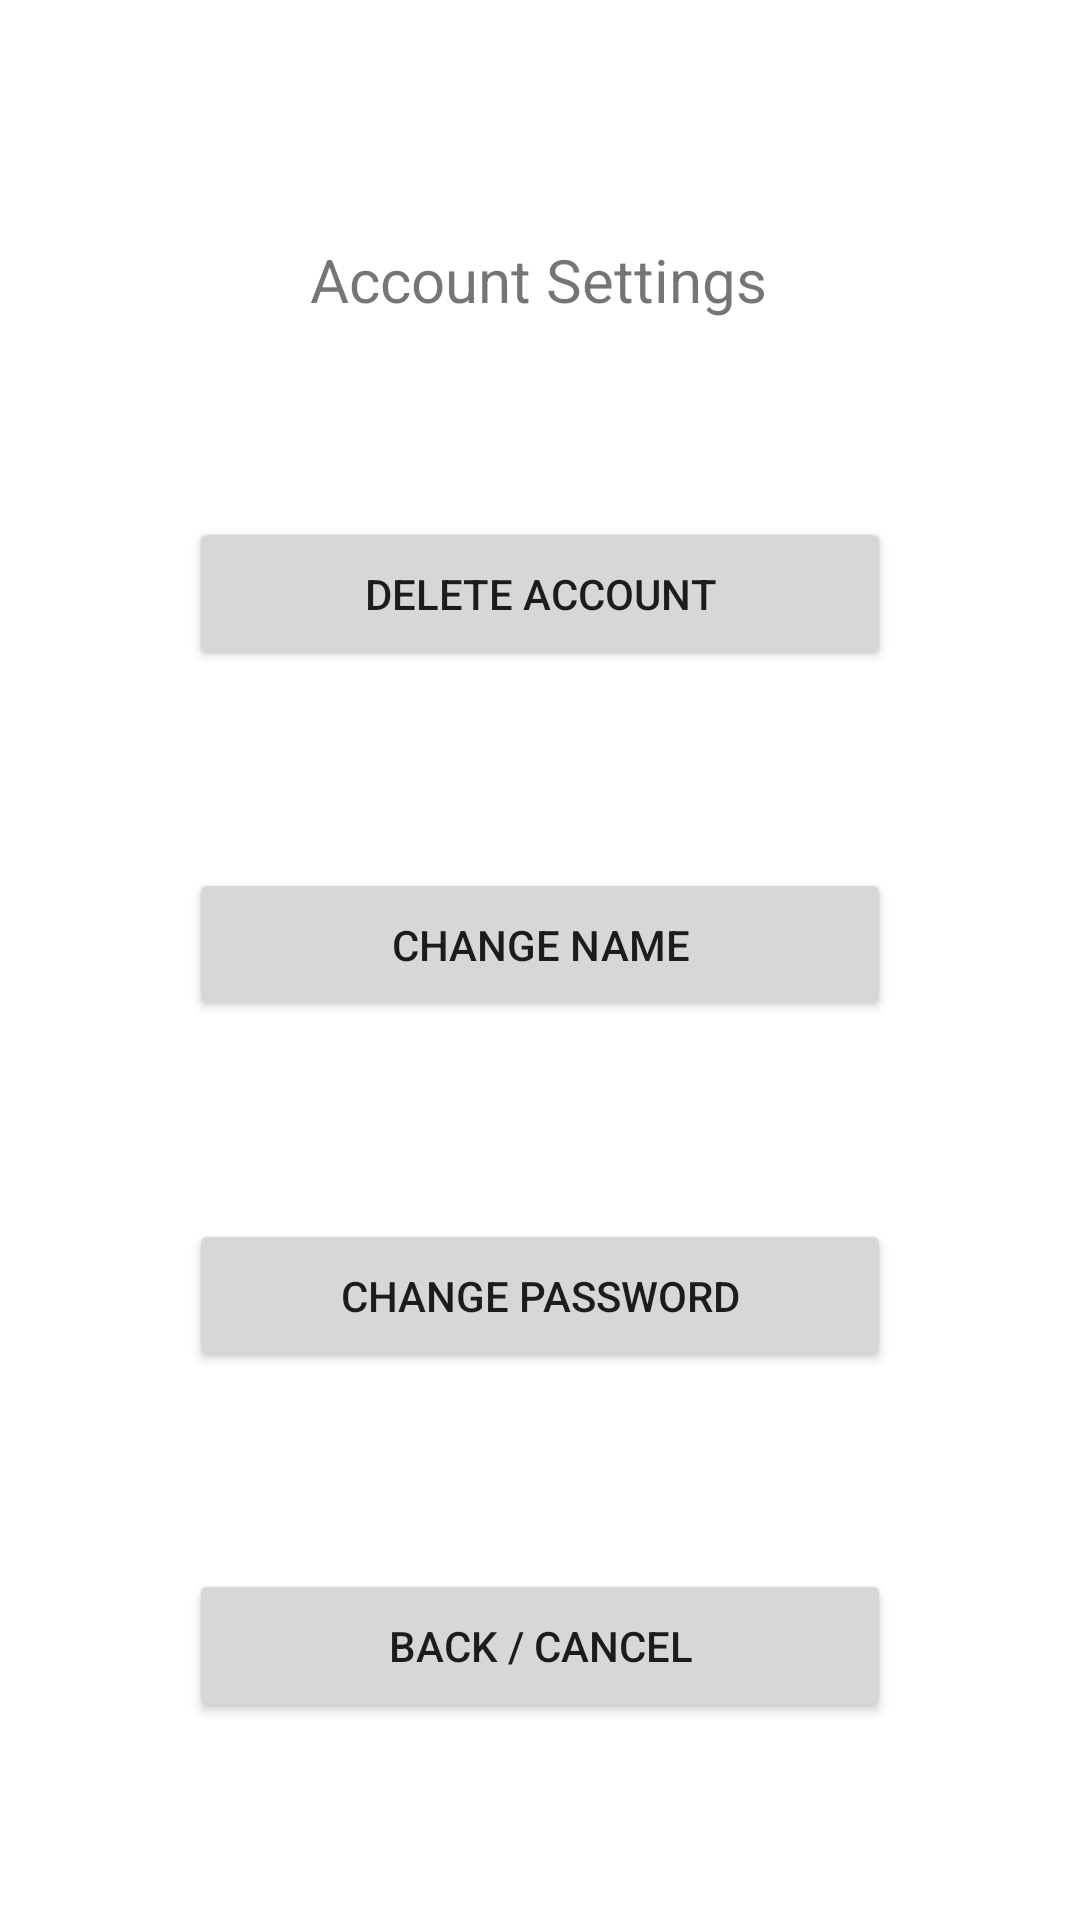

Produce the Android XML layout that renders to this screen, including the resource entries it uses.
<!-- AndroidManifest.xml: application theme Theme.Magic_Emporium -->
<!-- res/layout/activity_account_settings.xml -->
<?xml version="1.0" encoding="utf-8"?>
<androidx.constraintlayout.widget.ConstraintLayout xmlns:android="http://schemas.android.com/apk/res/android"
    xmlns:app="http://schemas.android.com/apk/res-auto"
    xmlns:tools="http://schemas.android.com/tools"
    android:layout_width="match_parent"
    android:layout_height="match_parent"
    tools:context=".magic_emporiumDriver.AccountSettingsActivity">

    <TextView
        android:id="@+id/accountSettingsTitleText"
        android:layout_width="wrap_content"
        android:layout_height="wrap_content"
        android:text="@string/account_settings"
        android:textSize="20sp"
        app:layout_constraintBottom_toBottomOf="parent"
        app:layout_constraintEnd_toEndOf="parent"
        app:layout_constraintHorizontal_bias="0.498"
        app:layout_constraintStart_toStartOf="parent"
        app:layout_constraintTop_toTopOf="parent"
        app:layout_constraintVertical_bias="0.13" />
    <Button
        android:id="@+id/userDeleteAccountButton"
        android:layout_width="0dp"
        android:layout_height="0dp"
        android:text="@string/delete_account"
        app:layout_constraintBottom_toTopOf="@id/userChangeNameButton"
        app:layout_constraintEnd_toEndOf="parent"
        app:layout_constraintHeight_percent="0.08"
        app:layout_constraintStart_toStartOf="parent"
        app:layout_constraintTop_toBottomOf="@id/accountSettingsTitleText"
        app:layout_constraintWidth_percent="0.65" />
    <Button
        android:id="@+id/userChangeNameButton"
        android:layout_width="0dp"
        android:layout_height="0dp"
        android:text="@string/change_name"
        app:layout_constraintTop_toBottomOf="@id/userDeleteAccountButton"
        app:layout_constraintBottom_toTopOf="@id/userChangePassword"
        app:layout_constraintEnd_toEndOf="parent"
        app:layout_constraintHeight_percent="0.08"
        app:layout_constraintStart_toStartOf="parent"
        app:layout_constraintWidth_percent="0.65" />
    <Button
        android:id="@+id/userChangePassword"
        android:layout_width="0dp"
        android:layout_height="0dp"
        android:text="@string/change_password"
        app:layout_constraintTop_toBottomOf="@id/userChangeNameButton"
        app:layout_constraintBottom_toTopOf="@id/backFromAccountSettings"
        app:layout_constraintEnd_toEndOf="parent"
        app:layout_constraintHeight_percent="0.08"
        app:layout_constraintStart_toStartOf="parent"
        app:layout_constraintWidth_percent="0.65" />


    <Button
        android:id="@+id/backFromAccountSettings"
        android:layout_width="0dp"
        android:layout_height="0dp"
        android:text="@string/back_cancel"
        app:layout_constraintTop_toBottomOf="@id/userChangePassword"
        app:layout_constraintBottom_toBottomOf="parent"
        app:layout_constraintEnd_toEndOf="parent"
        app:layout_constraintHeight_percent="0.08"
        app:layout_constraintStart_toStartOf="parent"
        app:layout_constraintWidth_percent="0.65" />
    <Button
        android:id="@+id/backFromAccountInputConfirm"
        android:layout_width="0dp"
        android:layout_height="0dp"
        android:text="@string/back_cancel"
        android:layout_marginBottom="50dp"
        android:visibility="gone"
        app:layout_constraintBottom_toBottomOf="parent"
        app:layout_constraintEnd_toEndOf="parent"
        app:layout_constraintHeight_percent="0.08"
        app:layout_constraintStart_toStartOf="parent"
        app:layout_constraintWidth_percent="0.65" />
    <Button
        android:id="@+id/userDeleteConfirm"
        android:layout_width="0dp"
        android:layout_height="0dp"
        android:text="@string/submit"
        android:visibility="gone"
        app:layout_constraintTop_toBottomOf="@id/accountSettingsInputField"
        app:layout_constraintBottom_toTopOf="@id/backFromAccountInputConfirm"
        app:layout_constraintEnd_toEndOf="parent"
        app:layout_constraintHeight_percent="0.08"
        app:layout_constraintStart_toStartOf="parent"
        app:layout_constraintWidth_percent="0.65" />
    <Button
        android:id="@+id/userChangeNameConfirm"
        android:layout_width="0dp"
        android:layout_height="0dp"
        android:text="@string/submit"
        android:visibility="gone"
        app:layout_constraintTop_toBottomOf="@id/accountSettingsInputField"
        app:layout_constraintBottom_toTopOf="@id/backFromAccountInputConfirm"
        app:layout_constraintEnd_toEndOf="parent"
        app:layout_constraintHeight_percent="0.08"
        app:layout_constraintStart_toStartOf="parent"
        app:layout_constraintWidth_percent="0.65" />
    <Button
        android:id="@+id/userChangePasswordConfirm"
        android:layout_width="0dp"
        android:layout_height="0dp"
        android:text="@string/submit"
        android:visibility="gone"
        app:layout_constraintTop_toBottomOf="@id/accountSettingsInputField"
        app:layout_constraintBottom_toTopOf="@id/backFromAccountInputConfirm"
        app:layout_constraintEnd_toEndOf="parent"
        app:layout_constraintHeight_percent="0.08"
        app:layout_constraintStart_toStartOf="parent"
        app:layout_constraintWidth_percent="0.65" />

    <EditText
        android:id="@+id/accountSettingsInputField"
        android:layout_width="wrap_content"
        android:layout_height="wrap_content"
        android:inputType="text"
        android:hint="@string/type_here"
        android:visibility="gone"
        app:layout_constraintTop_toBottomOf="@id/accountSettingsTitleText"
        app:layout_constraintBottom_toTopOf="@id/backFromAccountInputConfirm"
        app:layout_constraintStart_toStartOf="parent"
        app:layout_constraintEnd_toEndOf="parent"
        />
    <TextView
        android:id="@+id/inputInstructionsField"
        android:layout_width="wrap_content"
        android:layout_height="wrap_content"
        android:hint="@string/type_here"
        android:visibility="gone"
        app:layout_constraintTop_toBottomOf="@id/accountSettingsTitleText"
        app:layout_constraintBottom_toTopOf="@id/accountSettingsInputField"
        app:layout_constraintStart_toStartOf="parent"
        app:layout_constraintEnd_toEndOf="parent"
        />

</androidx.constraintlayout.widget.ConstraintLayout>
<!-- resources referenced by this layout -->
<resources>
  <string name="account_settings">Account Settings</string>
  <string name="back_cancel">Back / Cancel</string>
  <string name="change_name">Change Name</string>
  <string name="change_password">Change Password</string>
  <string name="delete_account">Delete Account</string>
  <string name="submit">Submit</string>
  <string name="type_here">Type Here</string>
  <style name="Theme.Magic_Emporium" parent="Theme.MaterialComponents.DayNight.DarkActionBar">
          
          <item name="colorPrimary">@color/purple_500</item>
          <item name="colorPrimaryVariant">@color/purple_700</item>
          <item name="colorOnPrimary">@color/white</item>
          
          <item name="colorSecondary">@color/teal_200</item>
          <item name="colorSecondaryVariant">@color/teal_700</item>
          <item name="colorOnSecondary">@color/black</item>
          
          <item name="android:statusBarColor" tools:targetApi="l">?attr/colorPrimaryVariant</item>
          
      </style>
  <!-- not gathered from this repository: default colours our renderer supplied (Android Studio template values) -->
  <color name="purple_500">#FF6200EE</color>
  <color name="purple_700">#FF3700B3</color>
  <color name="teal_200">#FF03DAC5</color>
  <color name="teal_700">#FF018786</color>
  <color name="black">#FF000000</color>
  <color name="white">#FFFFFFFF</color>
</resources>
